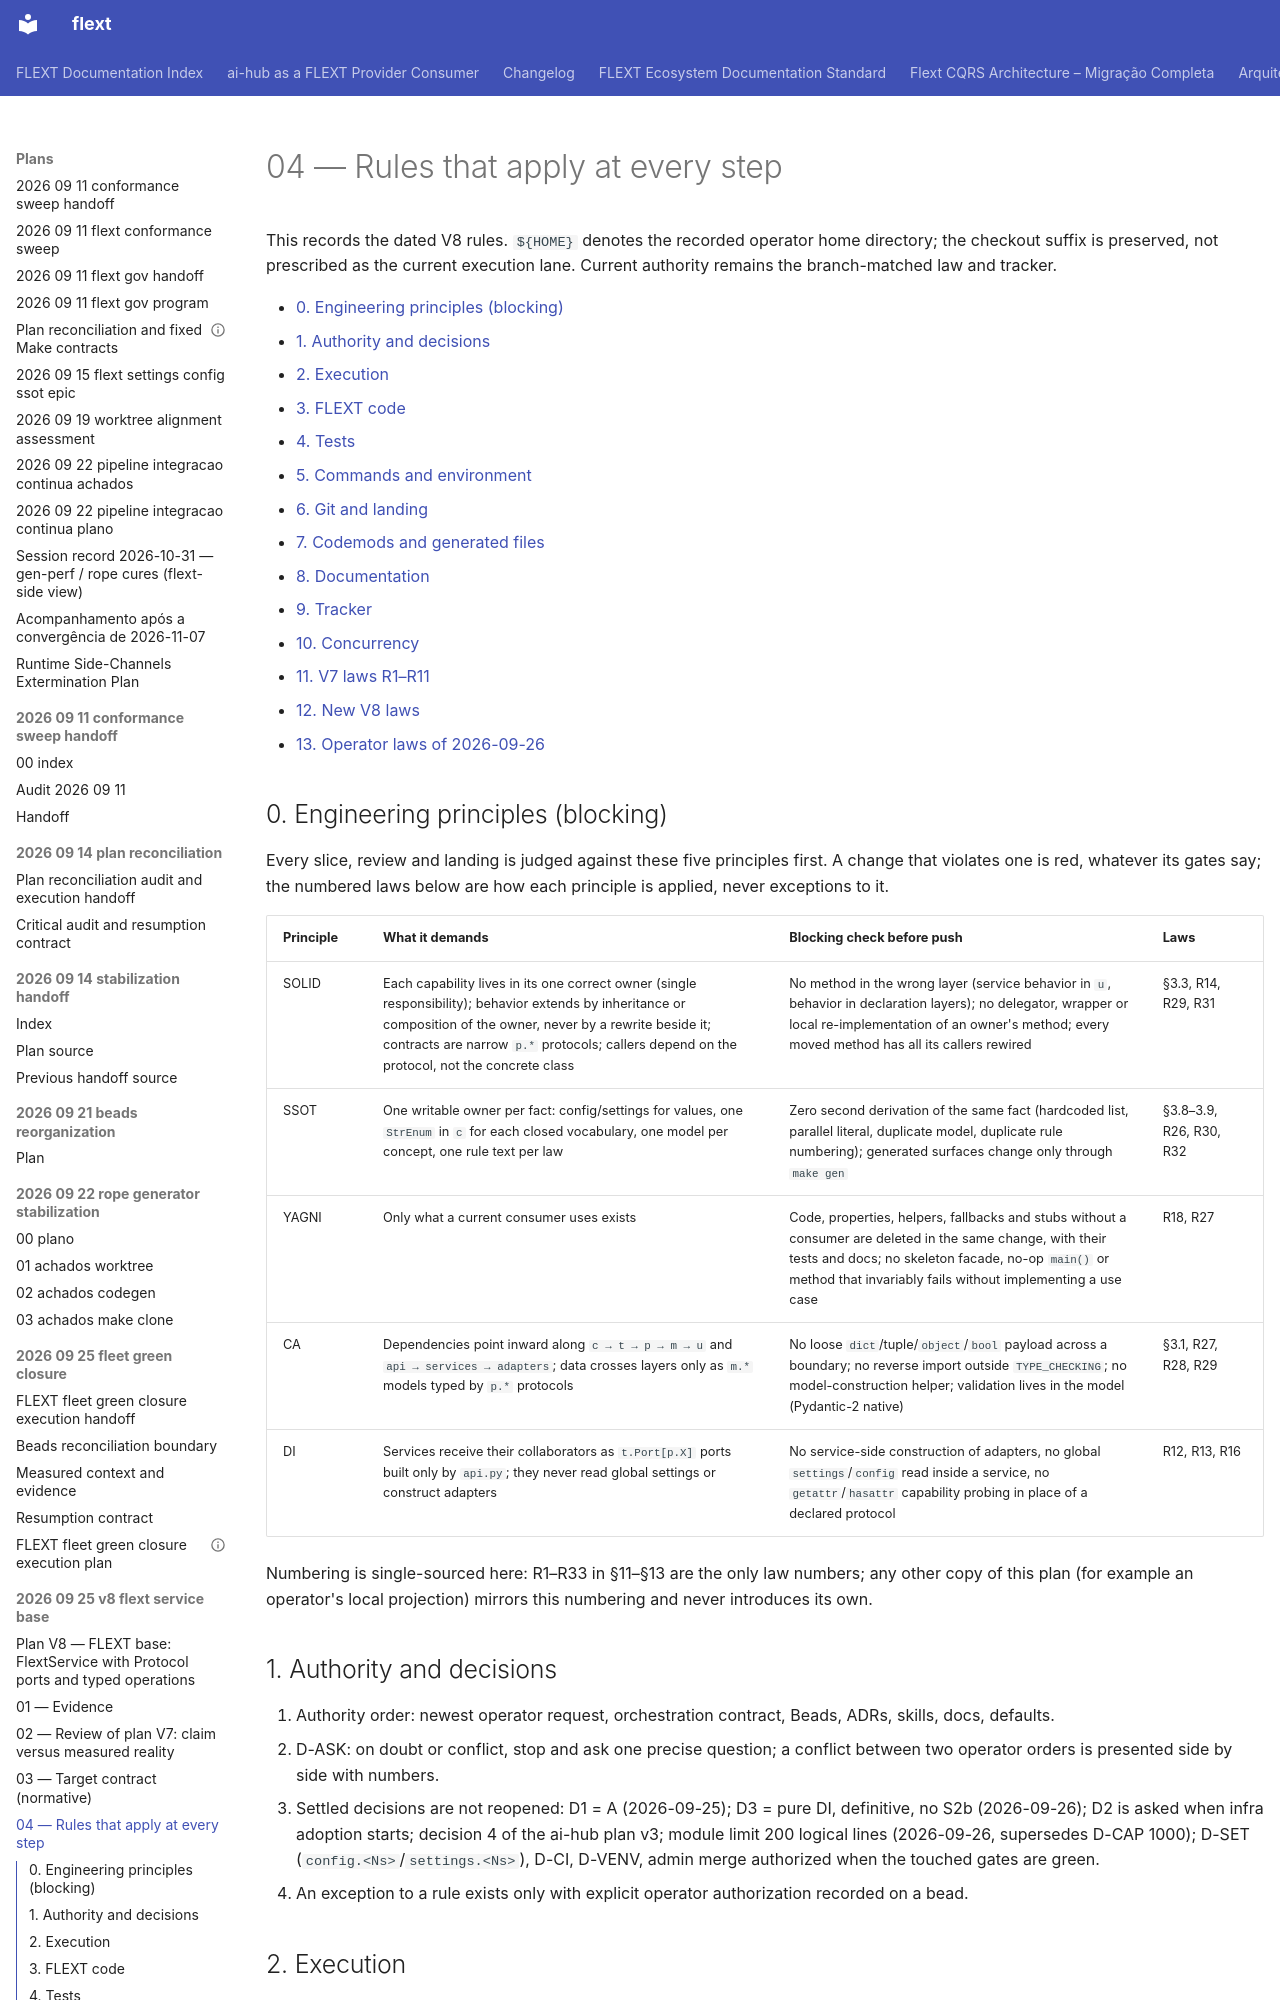

repository: flext-sh/flext · page: plans/2026-09-25-v8-flext-service-base/04-rules/index.html · generator: mkdocs

# 04 — Rules that apply at every step

This records the dated V8 rules. `${HOME}` denotes the recorded operator home
directory; the checkout suffix is preserved, not prescribed as the current
execution lane. Current authority remains the branch-matched law and tracker.

<!-- TOC START -->

- [0. Engineering principles (blocking)](#0-engineering-principles-blocking)
- [1. Authority and decisions](#1-authority-and-decisions)
- [2. Execution](#2-execution)
- [3. FLEXT code](#3-flext-code)
- [4. Tests](#4-tests)
- [5. Commands and environment](#5-commands-and-environment)
- [6. Git and landing](#6-git-and-landing)
- [7. Codemods and generated files](#7-codemods-and-generated-files)
- [8. Documentation](#8-documentation)
- [9. Tracker](#9-tracker)
- [10. Concurrency](#10-concurrency)
- [11. V7 laws R1–R11](#11-v7-laws-r1r11)
- [12. New V8 laws](#12-new-v8-laws)
- [13. Operator laws of 2026-09-26](#13-operator-laws-of-2026-09-26)

<!-- TOC END -->

## 0. Engineering principles (blocking)

Every slice, review and landing is judged against these five principles first. A change
that violates one is red, whatever its gates say; the numbered laws below are how each
principle is applied, never exceptions to it.

| Principle | What it demands                                                                                                                                                                                                                                                 | Blocking check before push                                                                                                                                                                                                      | Laws                    |
| --------- | --------------------------------------------------------------------------------------------------------------------------------------------------------------------------------------------------------------------------------------------------------------- | ------------------------------------------------------------------------------------------------------------------------------------------------------------------------------------------------------------------------------- | ----------------------- |
| SOLID     | Each capability lives in its one correct owner (single responsibility); behavior extends by inheritance or composition of the owner, never by a rewrite beside it; contracts are narrow `p.*` protocols; callers depend on the protocol, not the concrete class | No method in the wrong layer (service behavior in `u`, behavior in declaration layers); no delegator, wrapper or local re-implementation of an owner's method; every moved method has all its callers rewired                   | §3.3, R14, R29, R31     |
| SSOT      | One writable owner per fact: config/settings for values, one `StrEnum` in `c` for each closed vocabulary, one model per concept, one rule text per law                                                                                                          | Zero second derivation of the same fact (hardcoded list, parallel literal, duplicate model, duplicate rule numbering); generated surfaces change only through `make gen`                                                        | §3.8–3.9, R26, R30, R32 |
| YAGNI     | Only what a current consumer uses exists                                                                                                                                                                                                                        | Code, properties, helpers, fallbacks and stubs without a consumer are deleted in the same change, with their tests and docs; no skeleton facade, no-op `main()` or method that invariably fails without implementing a use case | R18, R27                |
| CA        | Dependencies point inward along `c → t → p → m → u` and `api → services → adapters`; data crosses layers only as `m.*` models typed by `p.*` protocols                                                                                                          | No loose `dict`/tuple/`object`/`bool` payload across a boundary; no reverse import outside `TYPE_CHECKING`; no model-construction helper; validation lives in the model (Pydantic-2 native)                                     | §3.1, R27, R28, R29     |
| DI        | Services receive their collaborators as `t.Port[p.X]` ports built only by `api.py`; they never read global settings or construct adapters                                                                                                                       | No service-side construction of adapters, no global `settings`/`config` read inside a service, no `getattr`/`hasattr` capability probing in place of a declared protocol                                                        | R12, R13, R16           |

Numbering is single-sourced here: R1–R33 in §11–§13 are the only law numbers; any other
copy of this plan (for example an operator's local projection) mirrors this numbering
and never introduces its own.
